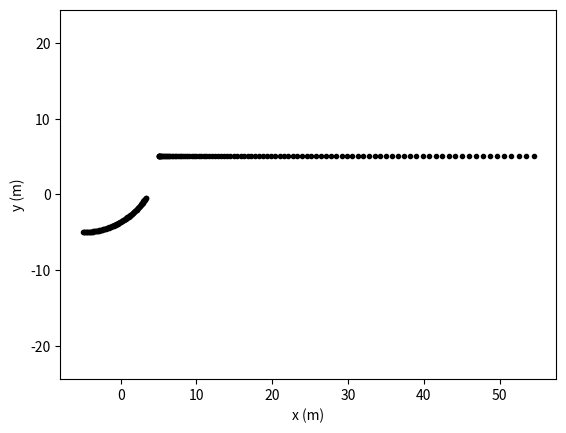
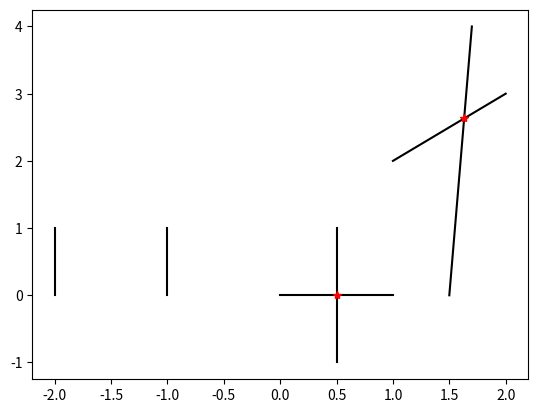

These charts were generated, in order, by the following Python code:
# POSSIBLE TODOs:
# - add class AgentWithIntermittentActions(BaseAgent) that is "cooperative" in 
#   its __init__ method with AgentWithGoal
#   see https://rhettinger.wordpress.com/2011/05/26/super-considered-super/



import numpy as np
import matplotlib.pyplot as plt
import math
import copy


def add_uniform_action_to_array(\
    action_array, action_magnitude, n_action_time_steps, i_start_time_step):
    """ Add the value action_magnitude to action_array over n_action_time_steps
        starting at i_start_time_step.
    """
    action_array[i_start_time_step : i_start_time_step + n_action_time_steps] += \
        action_magnitude


def add_linear_ramp_action_to_array(action_array, action_magnitude, \
    n_action_time_steps, i_start_time_step):
    """ Add a ramp from zero to action_magnitude to action_array over
        n_action_time_steps starting at i_start_time_step, and then adds
        action_magnitude to the rest of action_array.
    """
    action_array[i_start_time_step : i_start_time_step + n_action_time_steps] += \
        np.linspace(0, action_magnitude, n_action_time_steps)
    action_array[i_start_time_step + n_action_time_steps : ] += action_magnitude


def get_future_kinematic_state(initial_state, long_acc, yaw_rate, \
    time_step, n_time_steps_to_advance, i_start_time_step = 0, \
    can_reverse = True, as_tuple = False):
    
    # handle vector vs scalar input for the action variables
    if type(long_acc) is np.ndarray:
        get_long_acc = lambda i : long_acc[i]
    else:
        get_long_acc = lambda i : long_acc
    if type(yaw_rate) is np.ndarray:
        get_yaw_rate = lambda i : yaw_rate[i]
    else:
        get_yaw_rate = lambda i : yaw_rate

    # copy initial state into a new KinematicState object
    local_state = copy.copy(initial_state)

    # do the Euler time-stepping
    for i in range(i_start_time_step + 1, \
        i_start_time_step + n_time_steps_to_advance + 1):
        local_state.long_speed += get_long_acc(i-1) * time_step
        if (not can_reverse) and local_state.long_speed < 0:
            local_state.long_speed = 0
        local_state.yaw_angle += get_yaw_rate(i-1) * time_step
        local_state.pos = local_state.pos \
            + time_step * local_state.long_speed \
            * np.array([math.cos(local_state.yaw_angle), math.sin(local_state.yaw_angle)])

    # return the final state, as tuple or as KinematicState object
    if as_tuple:
        return (local_state.pos, local_state.long_speed, local_state.yaw_angle)
    else:
        return local_state


def get_intersection_of_lines(line1_pointA, line1_pointB, line2_pointA, line2_pointB):
    # get vectors from points A to B
    line1_vector = line1_pointB - line1_pointA
    line2_vector = line2_pointB - line2_pointA
    # get intermediate variables (just for ease of reading the expressions further below)
    x_1 = line1_pointA[0]
    y_1 = line1_pointA[1]
    x_2 = line2_pointA[0]
    y_2 = line2_pointA[1]
    Deltax_1 = line1_vector[0]
    Deltay_1 = line1_vector[1]
    Deltax_2 = line2_vector[0]
    Deltay_2 = line2_vector[1]
    # calculate how many of line1_vector is needed to reach the intersection
    denominator = Deltax_2 * Deltay_1 - Deltax_1 * Deltay_2
    if denominator == 0:
        # the lines don't intersect
        return None
    else:
        numerator = Deltax_2 * (y_2 - y_1) - Deltay_2 * (x_2 - x_1)
        t = numerator / denominator
    # get and return the intersection point
    return line1_pointA + t * line1_vector



def get_real_quadratic_roots(a, b, c):
    d = b ** 2 - 4 * a * c # discriminant
    if d < 0:
        return ()
    elif d == 0:
        x = -b / (2 * a)
        return (x,)
    else:
        x1 = (-b + math.sqrt(d)) / (2 * a)
        x2 = (-b - math.sqrt(d)) / (2 * a)
        return (x1, x2)


def get_time_to_agent_collision(state1, state2, collision_distance):
    # collision already happening?
    if np.linalg.norm(state2.pos - state1.pos) <= collision_distance:
        return 0
    # get some basics
    delta_x = state2.pos[0] - state1.pos[0]
    delta_y = state2.pos[1] - state1.pos[1]
    delta_v_x = state2.long_speed * math.cos(state2.yaw_angle) \
        - state1.long_speed * math.cos(state1.yaw_angle)
    delta_v_y = state2.long_speed * math.sin(state2.yaw_angle) \
        - state1.long_speed * math.sin(state1.yaw_angle)
    # get coefficients of quadratic equation for squared distance
    # D^2 = at^2 + bt + c 
    a = delta_v_x ** 2 + delta_v_y ** 2
    b = 2 * (delta_x * delta_v_x + delta_y * delta_v_y)
    c = delta_x ** 2 + delta_y ** 2
    # get roots t for D^2 = D_collision^2 <=> D^2 - D_collision^2 = 0
    coll_times = \
        get_real_quadratic_roots(a, b, c - collision_distance ** 2)
    # interpret roots
    if len(coll_times) == 0:
        # no collision (identical agent headings)
        return math.inf
    elif len(coll_times) == 1:
        # just barely touching
        return coll_times[0]
    else:
        # passing collision threshold twice (typical case) - check when
        # this happens
        if math.copysign(1, coll_times[0]) == math.copysign(1, coll_times[1]):
            # both in future or both in past
            if coll_times[0] > 0:
                # both in future
                return min(coll_times)
            else:
                # both in past
                return math.inf
        else:
            # one in future, one in past - i.e., collision ongoing now
            return 0


class Parameters:
    pass

class ActionState:
    def __init__(self, long_acc = 0, yaw_rate = 0):
        self.long_acc = long_acc
        self.yaw_rate = yaw_rate

class KinematicState:
    def __init__(self, pos = np.zeros(2), \
        long_speed = 0, yaw_angle = 0):
        self.pos = pos
        self.long_speed = long_speed
        self.yaw_angle = yaw_angle

class Trajectory:
    def __init__(self, simulation, initial_state = KinematicState(), \
        initial_action_state = ActionState()):
        # allocate and initialise numpy arrays for action variables
        self.long_acc = initial_action_state.long_acc \
            * np.ones(simulation.settings.n_time_steps)
        self.yaw_rate = initial_action_state.yaw_rate \
            * np.ones(simulation.settings.n_time_steps)
        # allocate numpy arrays for variables to be simulated
        self.pos = math.nan * np.ones((2, simulation.settings.n_time_steps))
        self.long_speed = math.nan * np.ones(simulation.settings.n_time_steps)
        self.yaw_angle = math.nan * np.ones(simulation.settings.n_time_steps)
        # set initial state for variables to be simulated
        self.pos[:, 0] = initial_state.pos
        self.long_speed[0] = initial_state.long_speed
        self.yaw_angle[0] = initial_state.yaw_angle


class BaseAgent:

    # these can all to be overridden and implemented by descendant classes
    def prepare_for_simulation(self):
        """Make any preparations needed before the actual simulation is started.
        """
        pass
    def prepare_for_action_update(self):
        """Make any preparations needed by this agent and/or other agents in 
        the simulation, before making the action update for the current 
        simulation time step. 
        """
        pass
    def do_action_update(self):
        """Do the action update for the agent for the current simulation time step. 
        """
        pass


    def get_kinematic_state(self, i_time_step):
        state = KinematicState(pos = self.trajectory.pos[:, i_time_step], \
            long_speed = self.trajectory.long_speed[i_time_step], \
            yaw_angle = self.trajectory.yaw_angle[i_time_step])
        return state


    def get_current_kinematic_state(self):
        state = self.get_kinematic_state(self.simulation.state.i_time_step)
        return state


    def get_future_kinematic_state(self, long_acc, yaw_rate, 
        n_time_steps_to_advance, i_start_time_step = None, as_tuple = False):
        """Use the supplied action vectors, simulate the specified number of
        time steps ahead from the agent's state at the specified starting time 
        step, and return the resulting agent state. Setting i_start_time_step
        None simulates from the current simulation time step.
        """

        if i_start_time_step is None:
            i_start_time_step = self.simulation.state.i_time_step
        
        initial_state = self.get_kinematic_state(i_start_time_step)

        # call the commotions.get_future_kinematic_state helper function
        return get_future_kinematic_state(\
            initial_state, long_acc, yaw_rate, \
            self.simulation.settings.time_step, n_time_steps_to_advance, \
            i_start_time_step, self.can_reverse, as_tuple)


    def do_kinematics_update(self):
        i_time_step = self.simulation.state.i_time_step
        (self.trajectory.pos[:, i_time_step], \
            self.trajectory.long_speed[i_time_step], \
            self.trajectory.yaw_angle[i_time_step]) = \
            self.get_future_kinematic_state( \
                self.trajectory.long_acc, self.trajectory.yaw_rate, \
                1, i_time_step-1, as_tuple = True)


    def plot_trajectory(self):
        return plt.plot(self.trajectory.pos[0, :], self.trajectory.pos[1, :], \
            self.plot_color + '.', label = self.name)
                

    def __init__(self, name, simulation, initial_state, \
        initial_action_state = ActionState(), can_reverse = True, plot_color = 'k'):
        # store some basic info about the agent
        self.name = name
        self.can_reverse = can_reverse
        self.plot_color = plot_color
        # assign agent to simulation
        self.i_agent = simulation.add_agent(self)
        self.simulation = simulation
        # parse the provided initial state, if any
        if initial_state is None:
            initial_state = KinematicState() # all zeros
        else:
            if initial_state.pos is None:
                initial_state.pos = np.zeros(2)
            if initial_state.long_speed is None:
                initial_state.long_speed = 0
            if initial_state.yaw_angle is None:
                initial_state.yaw_angle = 0
        # create a Trajectory object for the agent
        self.trajectory = \
            Trajectory(simulation, initial_state, initial_action_state)


class AgentWithGoal(BaseAgent):

    def plot_trajectory(self):
        super().plot_trajectory()
        plt.plot(self.goal[0], self.goal[1], 'g+')


    def __init__(self, name, simulation, goal, initial_kinematic_state, \
        initial_action_state = ActionState(), can_reverse = True, plot_color = 'k'):
        # check if the caller has provided start and goal positions, but no
        # starting yaw angle - if so set it to point at goal
        if (initial_kinematic_state is not None) \
            and (initial_kinematic_state.pos is not None) \
            and (goal is not None) \
            and (initial_kinematic_state.yaw_angle is None):
            agent_to_goal_vector = goal - initial_kinematic_state.pos
            initial_kinematic_state.yaw_angle = \
                np.arctan2(agent_to_goal_vector[1], agent_to_goal_vector[0])
        # parse and store the agent's goal position
        if goal is None:
            goal = np.zeros(2)
        self.goal = goal
        # run ancestor initialisation
        super().__init__(name, simulation, initial_kinematic_state, \
            initial_action_state, can_reverse, plot_color)


class SimulationSettings:
    def __init__(self, time_stamps, time_step):
        self.start_time = time_stamps[0]
        self.end_time = time_stamps[-1]
        self.time_step = time_step
        self.n_time_steps = len(time_stamps)

class SimulationState:
    def __init__(self, simulation):
        self.simulation = simulation
        self.i_time_step = 0
        self.time = simulation.time_stamps[0]
    def set_time_step(self, i_time_step):
        self.i_time_step = i_time_step
        self.time = self.simulation.time_stamps[i_time_step]


class Simulation:

    def add_agent(self, agent):
        self.agents.append(agent)
        return len(self.agents)-1

    # def get_other_agents(self, calling_agent):
    #     other_agents = []
    #     for agent in self.agents:
    #         if agent is not calling_agent:
    #             other_agents.append(agent)
    
    def plot_trajectories(self):
        for agent in self.agents:
            agent.plot_trajectory()
        plt.axis('equal')
        plt.xlabel('x (m)')
        plt.ylabel('y (m)')

    def run(self):

        for agent in self.agents:
            agent.prepare_for_simulation()

        for i_time_step in range(self.settings.n_time_steps):
            self.state.set_time_step(i_time_step)
            if i_time_step > 0:
                for agent in self.agents:
                    agent.do_kinematics_update()
            for agent in self.agents:
                agent.prepare_for_action_update()
            for agent in self.agents:
                agent.do_action_update()

    
    def __init__(self, start_time, end_time, time_step):
        self.time_stamps = np.arange(start_time, end_time, time_step)
        self.settings = SimulationSettings(self.time_stamps, time_step) 
        self.state = SimulationState(self)
        self.agents = []

    

if __name__ == "__main__":
    test_simulation = Simulation(0, 10, 0.1)
    agent_A = BaseAgent( 'A', test_simulation, \
        initial_state = KinematicState( pos = np.array((-5, -5)), long_speed = 1 ), \
        initial_action_state = ActionState( yaw_rate = 0.1 ) )
    agent_B = BaseAgent( 'B', test_simulation, \
        initial_state = KinematicState( pos = np.array((5, 5)) ), \
        initial_action_state = ActionState( long_acc = 1 ) )
    test_simulation.run()
    print(agent_A.trajectory.pos)
    print(agent_B.trajectory.pos)
    test_simulation.plot_trajectories()


    # test line intersection function
    plt.figure()
    # example 1
    line1_ptA = np.array((0, 0))
    line1_ptB = np.array((1, 0))
    line2_ptA = np.array((0.5, -1))
    line2_ptB = np.array((0.5, 1))
    pos = get_intersection_of_lines(line1_ptA, line1_ptB, line2_ptA, line2_ptB)
    plt.plot((line1_ptA[0], line1_ptB[0]), (line1_ptA[1], line1_ptB[1]), 'k')
    plt.plot((line2_ptA[0], line2_ptB[0]), (line2_ptA[1], line2_ptB[1]), 'k')
    plt.plot(pos[0], pos[1], 'r*')
    # example 2
    line1_ptA = np.array((1, 2))
    line1_ptB = np.array((2, 3))
    line2_ptA = np.array((1.5, 0))
    line2_ptB = np.array((1.7, 4))
    pos = get_intersection_of_lines(line1_ptA, line1_ptB, line2_ptA, line2_ptB)
    plt.plot((line1_ptA[0], line1_ptB[0]), (line1_ptA[1], line1_ptB[1]), 'k')
    plt.plot((line2_ptA[0], line2_ptB[0]), (line2_ptA[1], line2_ptB[1]), 'k')
    plt.plot(pos[0], pos[1], 'r*')
    # non-intersecting
    line1_ptA = np.array((-1, 0))
    line1_ptB = np.array((-1, 1))
    line2_ptA = np.array((-2, 0))
    line2_ptB = np.array((-2, 1))
    pos = get_intersection_of_lines(line1_ptA, line1_ptB, line2_ptA, line2_ptB)
    plt.plot((line1_ptA[0], line1_ptB[0]), (line1_ptA[1], line1_ptB[1]), 'k')
    plt.plot((line2_ptA[0], line2_ptB[0]), (line2_ptA[1], line2_ptB[1]), 'k')
    if pos is None:
        print('No intersection')
    else:
        plt.plot(pos[0], pos[1], 'r*')

    plt.show()

    
